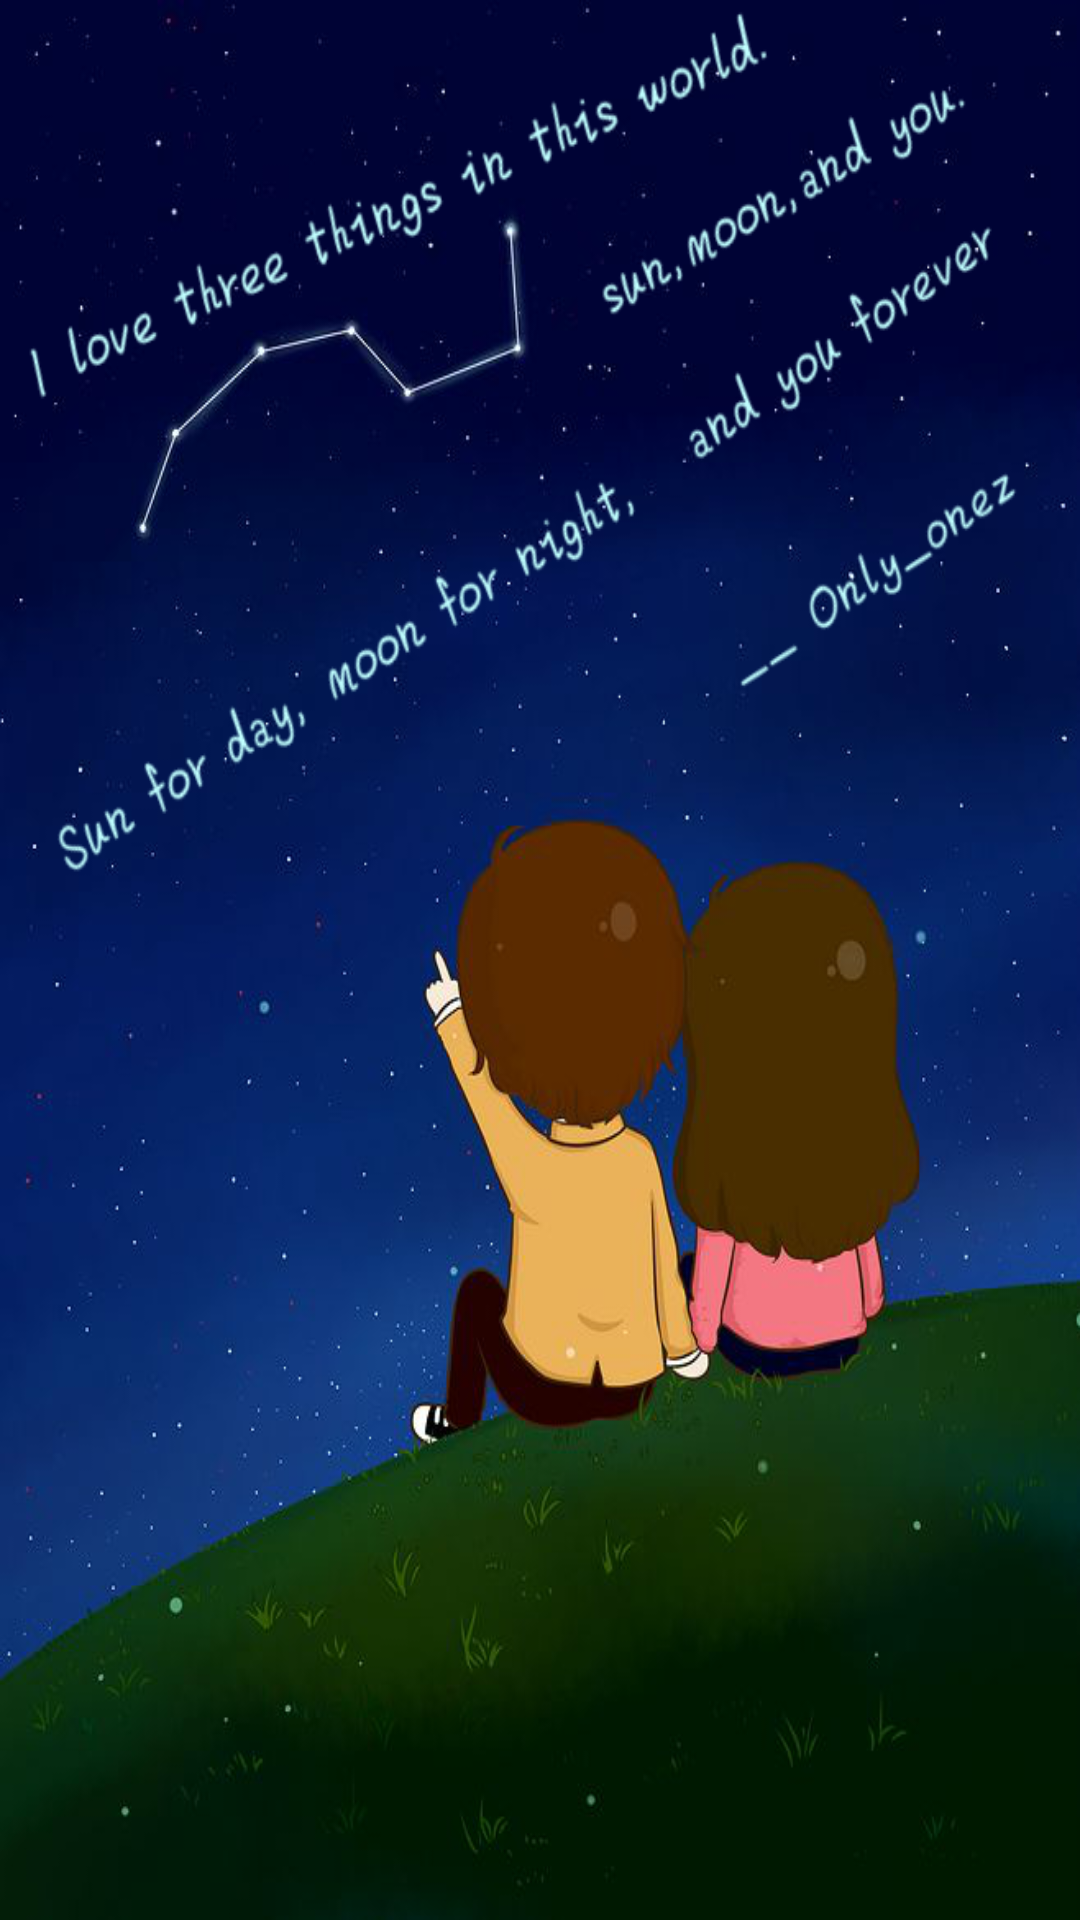

This screen was rendered from an Android layout file. Write that file and the resources it references.
<!-- AndroidManifest.xml: application theme AppTheme -->
<!-- res/layout/activity_splash.xml -->
<?xml version="1.0" encoding="utf-8"?>
<LinearLayout xmlns:android="http://schemas.android.com/apk/res/android"
    xmlns:tools="http://schemas.android.com/tools"
    android:layout_width="match_parent"
    android:layout_height="match_parent"
    android:orientation="vertical"
    tools:context="com.only.yc.only_onez.Splash">


    <ImageView
        android:layout_width="match_parent"
        android:layout_height="match_parent"
        android:background="@mipmap/index_eye_one"
        tools:ignore="ContentDescription" />
</LinearLayout>
<!-- resources referenced by this layout -->
<resources>
  <!-- mipmap index_eye_one: png bitmap (mipmap-xhdpi, 382427 bytes) -->
  <style name="AppTheme" parent="Theme.AppCompat.Light.NoActionBar">
          
          <item name="android:windowBackground">@mipmap/index_eye_one</item>
          <item name="colorPrimary">@color/colorPrimary</item>
          <item name="colorPrimaryDark">@color/colorPrimaryDark</item>
          <item name="colorAccent">@color/colorAccent</item>
      </style>
  <color name="colorPrimary">#3F51B5</color>
  <color name="colorPrimaryDark">#303F9F</color>
  <color name="colorAccent">#f4f5f5</color>
</resources>
